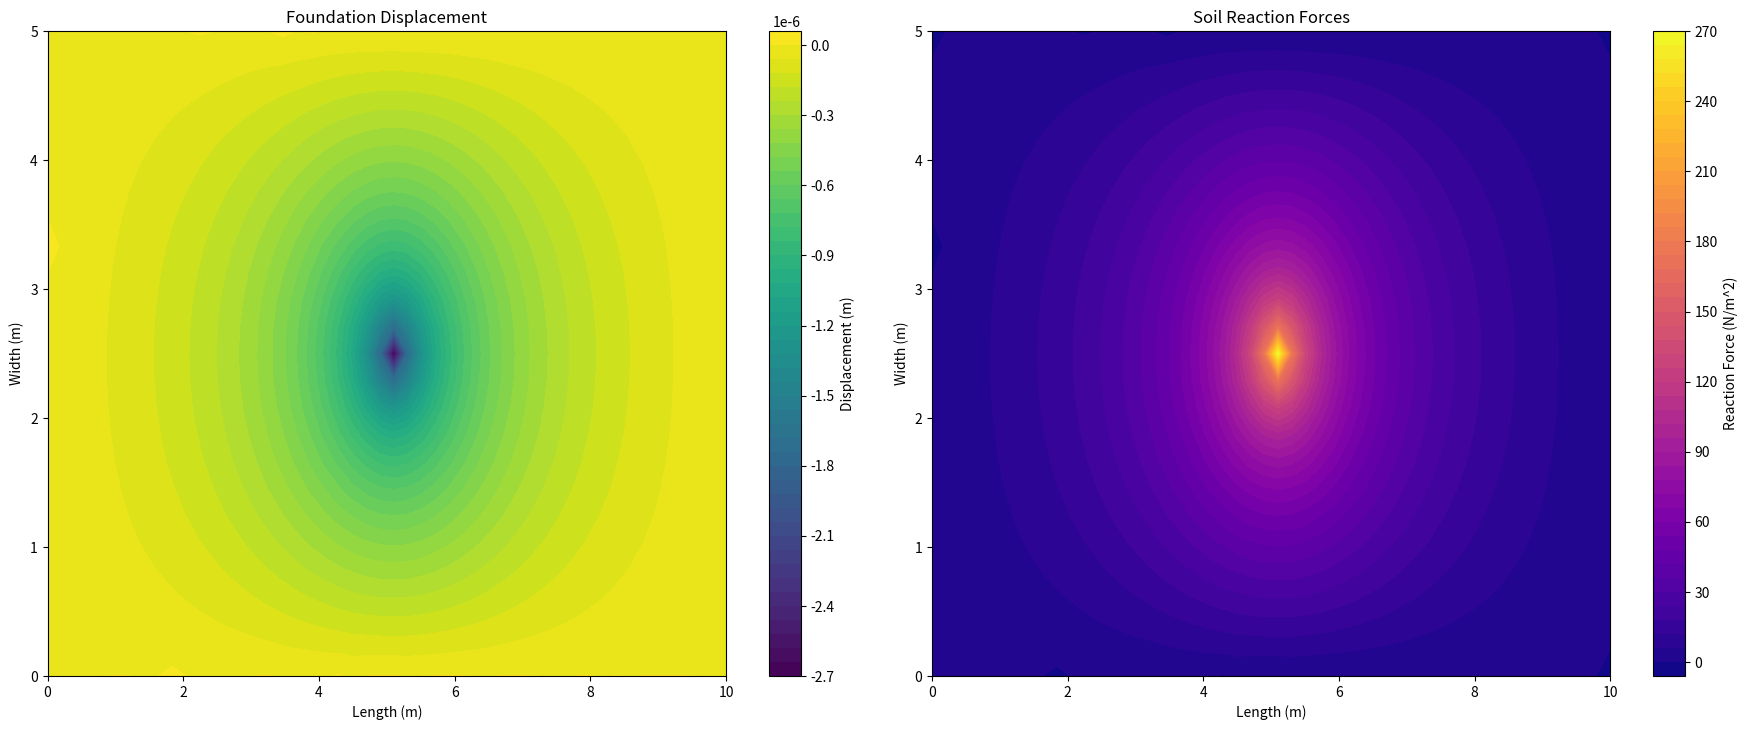

Write Python code to recreate this figure.
###########################################################################################################
#                                                 IN THE NAME OF ALLAH                                    #
#        SOIL-FOUNDATION INTERACTION WITH SPRING-SUPPORTED SOIL WITH FINITE DIFFERENCE METHOD (FDM)       #
#---------------------------------------------------------------------------------------------------------#
# This Python code models the interaction between a rectangular foundation and soil using a finite        #
# difference method to solve for the deflections and internal forces. The soil is represented as springs  #
# distributed across the foundation area.                                                                 #
#---------------------------------------------------------------------------------------------------------#
#                            THIS PROGRAM IS WRITTEN BY SALAR DELAVAR GHASHGHAEI (QASHQAI)                #
#                                          EMAIL: [email redacted]                            #
###########################################################################################################

import numpy as np
import matplotlib.pyplot as plt

# Define constants
E = 2.1e11       # Elastic modulus of the foundation material (Pa)
H = 0.5          # Height (thickness) of the foundation (m)
B = 5.0          # Width of the foundation (m)
L = 10.0         # Length of the foundation (m)
K = 1e8          # Modulus of subgrade (soil spring stiffness) reaction (Pa/m)
P = -1e6         # Compression force applied at the center of the foundation (N)

# Derived properties
I = B * H**3 / 12  # Moment of inertia for the rectangular cross-section (m^4)

# Discretization
nx = 50  # Number of grid points along length
ny = 25  # Number of grid points along width
dx = L / (nx - 1)
dy = B / (ny - 1)

# Define finite difference matrices
nodes = nx * ny  # Total number of nodes
A = np.zeros((nodes, nodes))  # Coefficient matrix
b = np.zeros(nodes)          # Right-hand side vector

# Helper functions for indexing in 2D
index = lambda i, j: i * ny + j

# Populate finite difference matrix
for i in range(1, nx - 1):
    for j in range(1, ny - 1):
        idx = index(i, j)

        # Contributions from bending in x-direction
        A[idx, index(i - 1, j)] += E * I / dx**4
        A[idx, index(i + 1, j)] += E * I / dx**4
        A[idx, idx] -= 2 * E * I / dx**4

        # Contributions from bending in y-direction
        A[idx, index(i, j - 1)] += E * I / dy**4
        A[idx, index(i, j + 1)] += E * I / dy**4
        A[idx, idx] -= 2 * E * I / dy**4

        # Soil spring contribution
        A[idx, idx] += K

# Apply compression force at the center of the foundation
center_x, center_y = nx // 2, ny // 2
b[index(center_x, center_y)] -= P / (dx * dy)  # Convert force to pressure

# Boundary conditions (fixed edges: zero displacement)
for i in range(nx):
    for j in [0, ny - 1]:  # Fixed along y-edges
        A[index(i, j), index(i, j)] = 1
        b[index(i, j)] = 0
for j in range(ny):
    for i in [0, nx - 1]:  # Fixed along x-edges
        A[index(i, j), index(i, j)] = 1
        b[index(i, j)] = 0

# Solve for displacements
y = np.linalg.solve(A, b).reshape((nx, ny))

# Calculate reactions (subgrade reaction)
reactions = -K * y

# Plot results
x = np.linspace(0, L, nx)
y_coords = np.linspace(0, B, ny)
X, Y = np.meshgrid(x, y_coords)

plt.figure(figsize=(18, 14))

# Plot displacement
plt.subplot(2, 2, 1)
plt.contourf(X, Y, y.T, levels=50, cmap="viridis")
plt.colorbar(label="Displacement (m)")
plt.title("Foundation Displacement")
plt.xlabel("Length (m)")
plt.ylabel("Width (m)")

# Plot soil reactions
plt.subplot(2, 2, 2)
plt.contourf(X, Y, reactions.T, levels=50, cmap="plasma")
plt.colorbar(label="Reaction Force (N/m^2)")
plt.title("Soil Reaction Forces")
plt.xlabel("Length (m)")
plt.ylabel("Width (m)")

plt.tight_layout()
plt.show()
